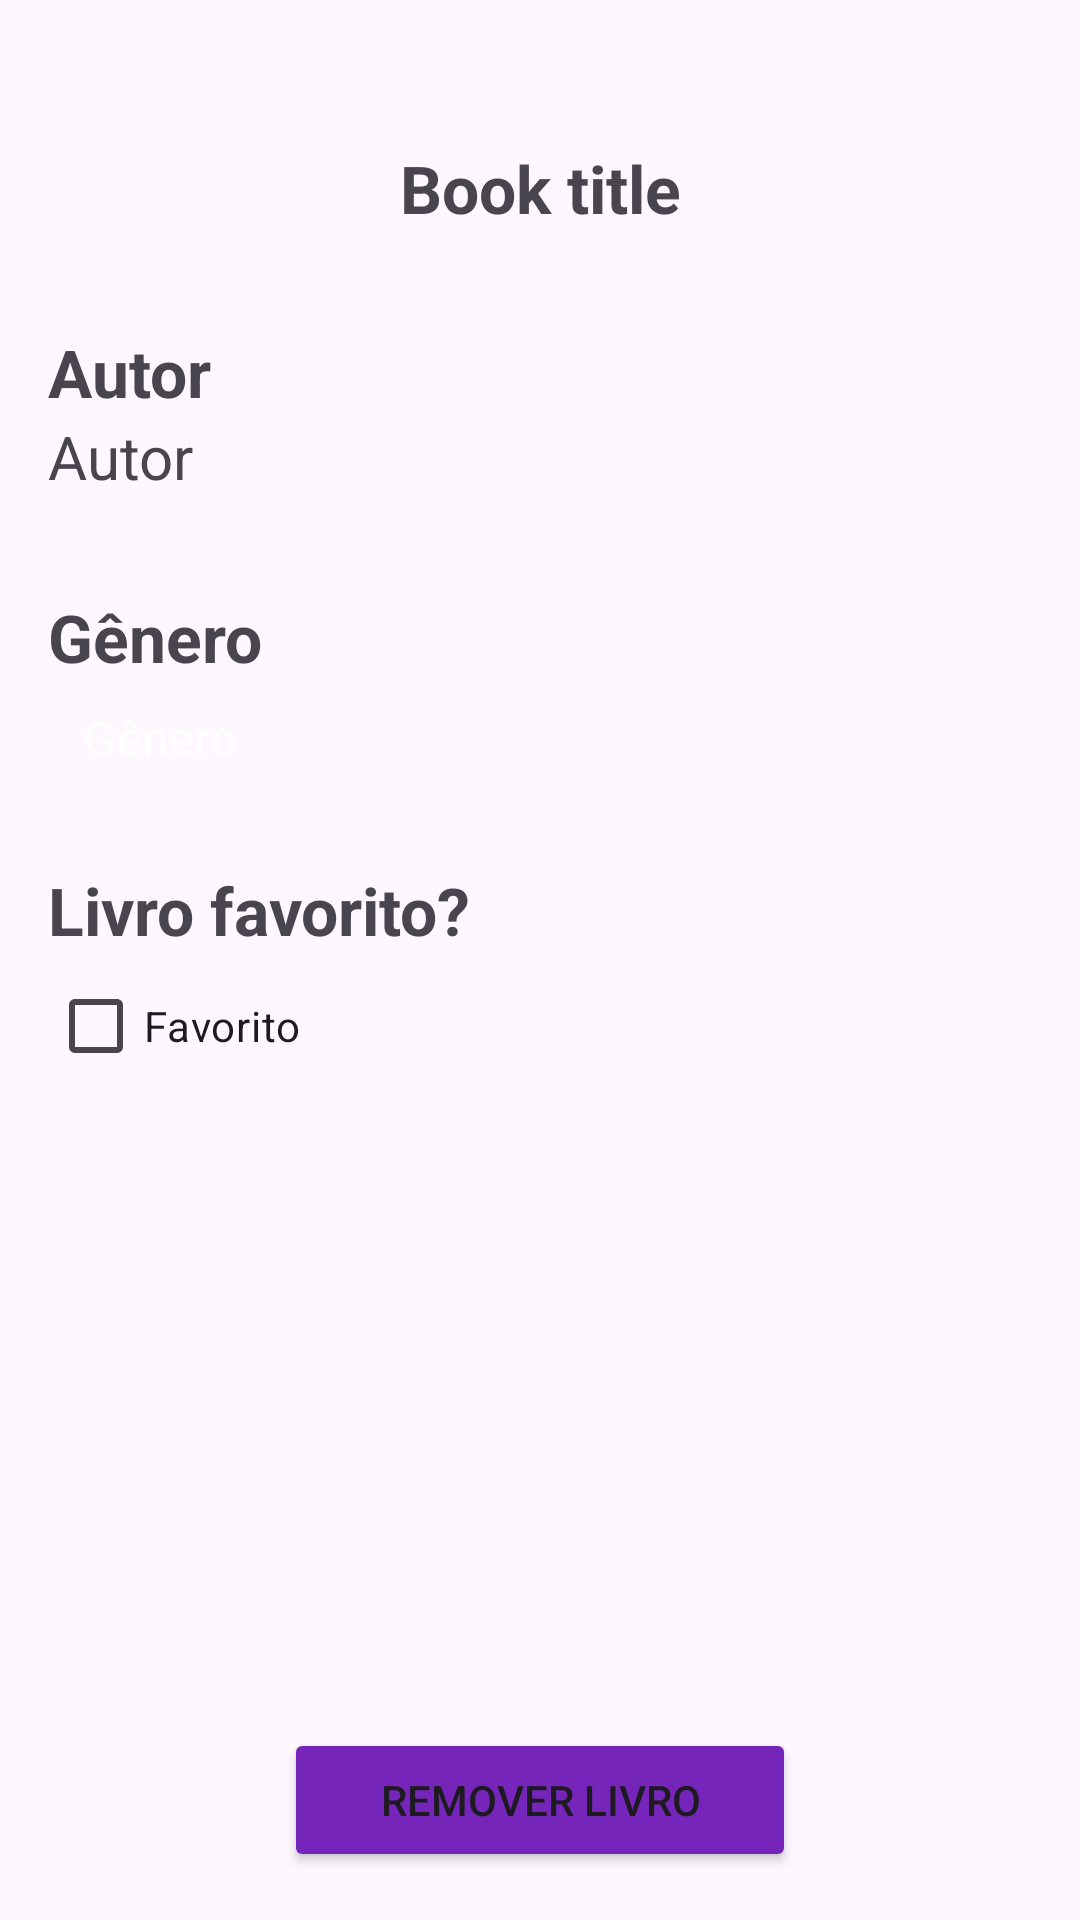

Here is an Android app screen rendered from its layout file. Give the layout XML and the strings, colors and styles it references.
<!-- AndroidManifest.xml: application theme Theme.MyFavoriteBooks -->
<!-- res/layout/fragment_details.xml -->
<?xml version="1.0" encoding="utf-8"?>
<androidx.constraintlayout.widget.ConstraintLayout xmlns:app="http://schemas.android.com/apk/res-auto"
    xmlns:tools="http://schemas.android.com/tools"
    xmlns:android="http://schemas.android.com/apk/res/android"
    android:layout_width="match_parent"
    android:layout_height="match_parent"
    android:padding="16dp"
    tools:context=".ui.DetailsFragment">

    <ImageView
        android:id="@+id/imageview_back"
        android:layout_width="32dp"
        android:layout_height="32dp"
        android:src="@drawable/ic_back"
        app:layout_constraintStart_toStartOf="parent"
        app:layout_constraintTop_toTopOf="parent" />

    <TextView
        android:id="@+id/textview_title"
        android:layout_width="0dp"
        android:layout_height="wrap_content"
        android:gravity="center"
        android:text="Book title"
        android:textSize="22sp"
        android:textStyle="bold"
        app:layout_constraintEnd_toEndOf="parent"
        app:layout_constraintStart_toStartOf="parent"
        app:layout_constraintTop_toBottomOf="@id/imageview_back" />

    <TextView
        android:id="@+id/textview_author"
        android:layout_width="wrap_content"
        android:layout_height="wrap_content"
        android:layout_marginTop="32dp"
        android:text="Autor"
        android:textSize="22sp"
        android:textStyle="bold"
        app:layout_constraintStart_toStartOf="parent"
        app:layout_constraintTop_toBottomOf="@id/textview_title" />

    <TextView
        android:id="@+id/textview_author_value"
        android:layout_width="wrap_content"
        android:layout_height="wrap_content"
        android:text="Autor"
        android:textSize="20sp"
        app:layout_constraintStart_toStartOf="parent"
        app:layout_constraintTop_toBottomOf="@id/textview_author" />

    <TextView
        android:id="@+id/textview_genre"
        android:layout_width="wrap_content"
        android:layout_height="wrap_content"
        android:layout_marginTop="32dp"
        android:text="Gênero"
        android:textSize="22sp"
        android:textStyle="bold"
        app:layout_constraintStart_toStartOf="parent"
        app:layout_constraintTop_toBottomOf="@id/textview_author_value" />

    <TextView
        android:id="@+id/textview_genre_value"
        android:layout_width="wrap_content"
        android:layout_height="wrap_content"
        android:layout_marginTop="8dp"
        android:background="@drawable/rounded_label_teal"
        android:paddingStart="12dp"
        android:paddingEnd="12dp"
        android:text="Gênero"
        android:textColor="@color/white"
        android:textSize="16sp"
        app:layout_constraintStart_toStartOf="parent"
        app:layout_constraintTop_toBottomOf="@id/textview_genre" />

    <Button
        android:id="@+id/button_delete"
        android:layout_width="wrap_content"
        android:layout_height="wrap_content"
        android:backgroundTint="@color/purple"
        android:paddingStart="32dp"
        android:paddingEnd="32dp"
        android:text="@string/button_remove_book"
        app:layout_constraintBottom_toBottomOf="parent"
        app:layout_constraintEnd_toEndOf="parent"
        app:layout_constraintStart_toStartOf="parent" />

    <TextView
        android:id="@+id/textview_favorite"
        android:layout_width="wrap_content"
        android:layout_height="wrap_content"
        android:layout_marginTop="32dp"
        android:text="Livro favorito?"
        android:textSize="22sp"
        android:textStyle="bold"
        app:layout_constraintStart_toStartOf="parent"
        app:layout_constraintTop_toBottomOf="@id/textview_genre_value" />

    <CheckBox
        android:id="@+id/checkbox_favorite"
        android:layout_width="wrap_content"
        android:layout_height="wrap_content"
        android:text="Favorito"
        app:layout_constraintStart_toStartOf="parent"
        app:layout_constraintTop_toBottomOf="@id/textview_favorite" />

</androidx.constraintlayout.widget.ConstraintLayout>
<!-- resources referenced by this layout -->
<resources>
  <color name="purple">#7525B9</color>
  <color name="white">#FFFFFFFF</color>
  <string name="button_remove_book">Remover livro</string>
  <style name="Theme.MyFavoriteBooks" parent="Theme.Material3.DayNight.NoActionBar">
          !-- Primary brand color. --&gt;
          <item name="colorPrimary">@color/purple_500</item>
          <item name="colorPrimaryVariant">@color/purple_700</item>
          <item name="colorOnPrimary">@color/white</item>
          
          <item name="colorSecondary">@color/teal_200</item>
          <item name="colorSecondaryVariant">@color/teal_700</item>
          <item name="colorOnSecondary">@color/black</item>
          
          <item name="android:statusBarColor">?attr/colorPrimaryVariant</item>
          
      </style>
  <color name="purple_500">#FF6200EE</color>
  <color name="purple_700">#FF3700B3</color>
  <color name="teal_200">#FF03DAC5</color>
  <color name="teal_700">#31CCC8</color>
  <color name="black">#FF000000</color>
</resources>
